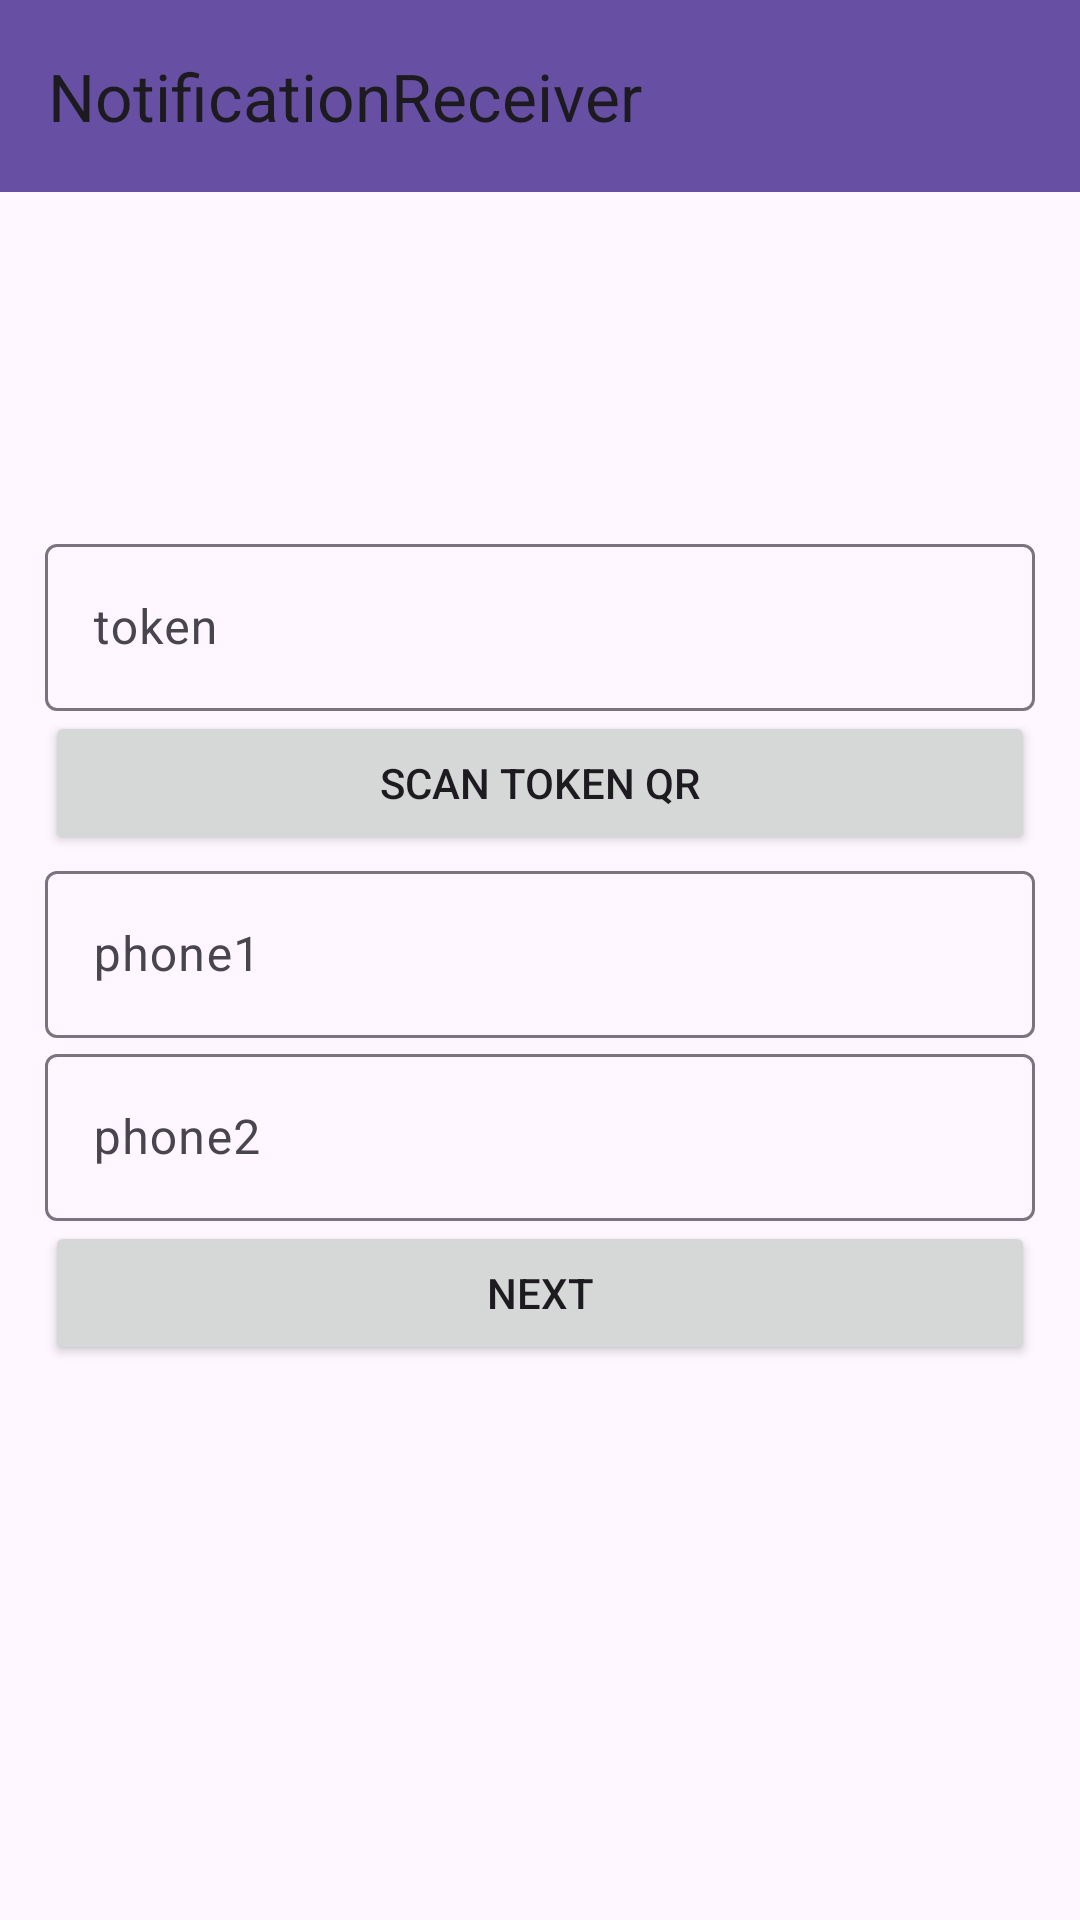

Layout XML and referenced resources for this Android screen:
<!-- AndroidManifest.xml: application theme Theme.NotificationReceiver -->
<!-- res/layout/fragment_start_screen.xml -->
<?xml version="1.0" encoding="utf-8"?>
<LinearLayout xmlns:android="http://schemas.android.com/apk/res/android"
    xmlns:app="http://schemas.android.com/apk/res-auto"
    xmlns:tools="http://schemas.android.com/tools"

    android:layout_width="match_parent"
    android:layout_height="match_parent"
    android:orientation="vertical">

    <com.google.android.material.appbar.AppBarLayout
        android:id="@+id/appbar"
        android:layout_width="match_parent"
        android:layout_height="wrap_content">

        <androidx.appcompat.widget.Toolbar
            android:id="@+id/toolbar"
            android:layout_width="match_parent"
            android:layout_height="?attr/actionBarSize"
            android:background="?attr/colorPrimary"
            app:title="@string/app_name" />
    </com.google.android.material.appbar.AppBarLayout>

    <androidx.constraintlayout.widget.ConstraintLayout
        android:layout_width="match_parent"
        android:layout_height="match_parent"
        android:padding="15dp"
        tools:context=".ui.MainActivity">

        <com.google.android.material.textfield.TextInputLayout
            android:id="@+id/token_input_layout"
            android:layout_width="match_parent"
            android:layout_height="wrap_content"
            app:layout_constraintBottom_toBottomOf="parent"
            app:layout_constraintTop_toTopOf="parent"
            app:layout_constraintVertical_bias="0.2">

            <com.google.android.material.textfield.TextInputEditText
                android:id="@+id/token_edit_text"
                android:layout_width="match_parent"
                android:layout_height="wrap_content"
                android:hint="@string/token" />
        </com.google.android.material.textfield.TextInputLayout>

        <Button
            android:id="@+id/qr_scan_button"
            android:layout_width="match_parent"
            android:layout_height="wrap_content"
            android:text="@string/scan_token_qr"
            app:layout_constraintTop_toBottomOf="@id/token_input_layout" />

        <com.google.android.material.textfield.TextInputLayout
            android:id="@+id/phone1_input_layout"
            android:layout_width="match_parent"
            android:layout_height="wrap_content"
            app:layout_constraintTop_toBottomOf="@id/qr_scan_button">

            <com.google.android.material.textfield.TextInputEditText
                android:id="@+id/phone1_edit_text"
                android:layout_width="match_parent"
                android:layout_height="wrap_content"
                android:hint="@string/phone1" />
        </com.google.android.material.textfield.TextInputLayout>

        <com.google.android.material.textfield.TextInputLayout
            android:id="@+id/phone2_input_layout"
            android:layout_width="match_parent"
            android:layout_height="wrap_content"
            app:layout_constraintTop_toBottomOf="@id/phone1_input_layout">

            <com.google.android.material.textfield.TextInputEditText
                android:id="@+id/phone2_edit_text"
                android:layout_width="match_parent"
                android:layout_height="wrap_content"
                android:hint="@string/phone2" />
        </com.google.android.material.textfield.TextInputLayout>

        
        
        
        
        
        

        
        
        
        
        
        

        <Button
            android:id="@+id/save_button"
            android:layout_width="match_parent"
            android:layout_height="wrap_content"
            android:text="@string/next"
            app:layout_constraintTop_toBottomOf="@id/phone2_input_layout" />


    </androidx.constraintlayout.widget.ConstraintLayout>
</LinearLayout>
<!-- resources referenced by this layout -->
<resources>
  <string name="app_name">NotificationReceiver</string>
  <string name="next">next</string>
  <string name="phone1">phone1</string>
  <string name="phone2">phone2</string>
  <string name="scan_token_qr">SCAN TOKEN QR</string>
  <string name="start">start</string>
  <string name="stop">stop</string>
  <string name="token">token</string>
  <style name="Theme.NotificationReceiver" parent="Base.Theme.NotificationReceiver" />
  <style name="Base.Theme.NotificationReceiver" parent="Theme.Material3.DayNight.NoActionBar">
  
      </style>
</resources>
